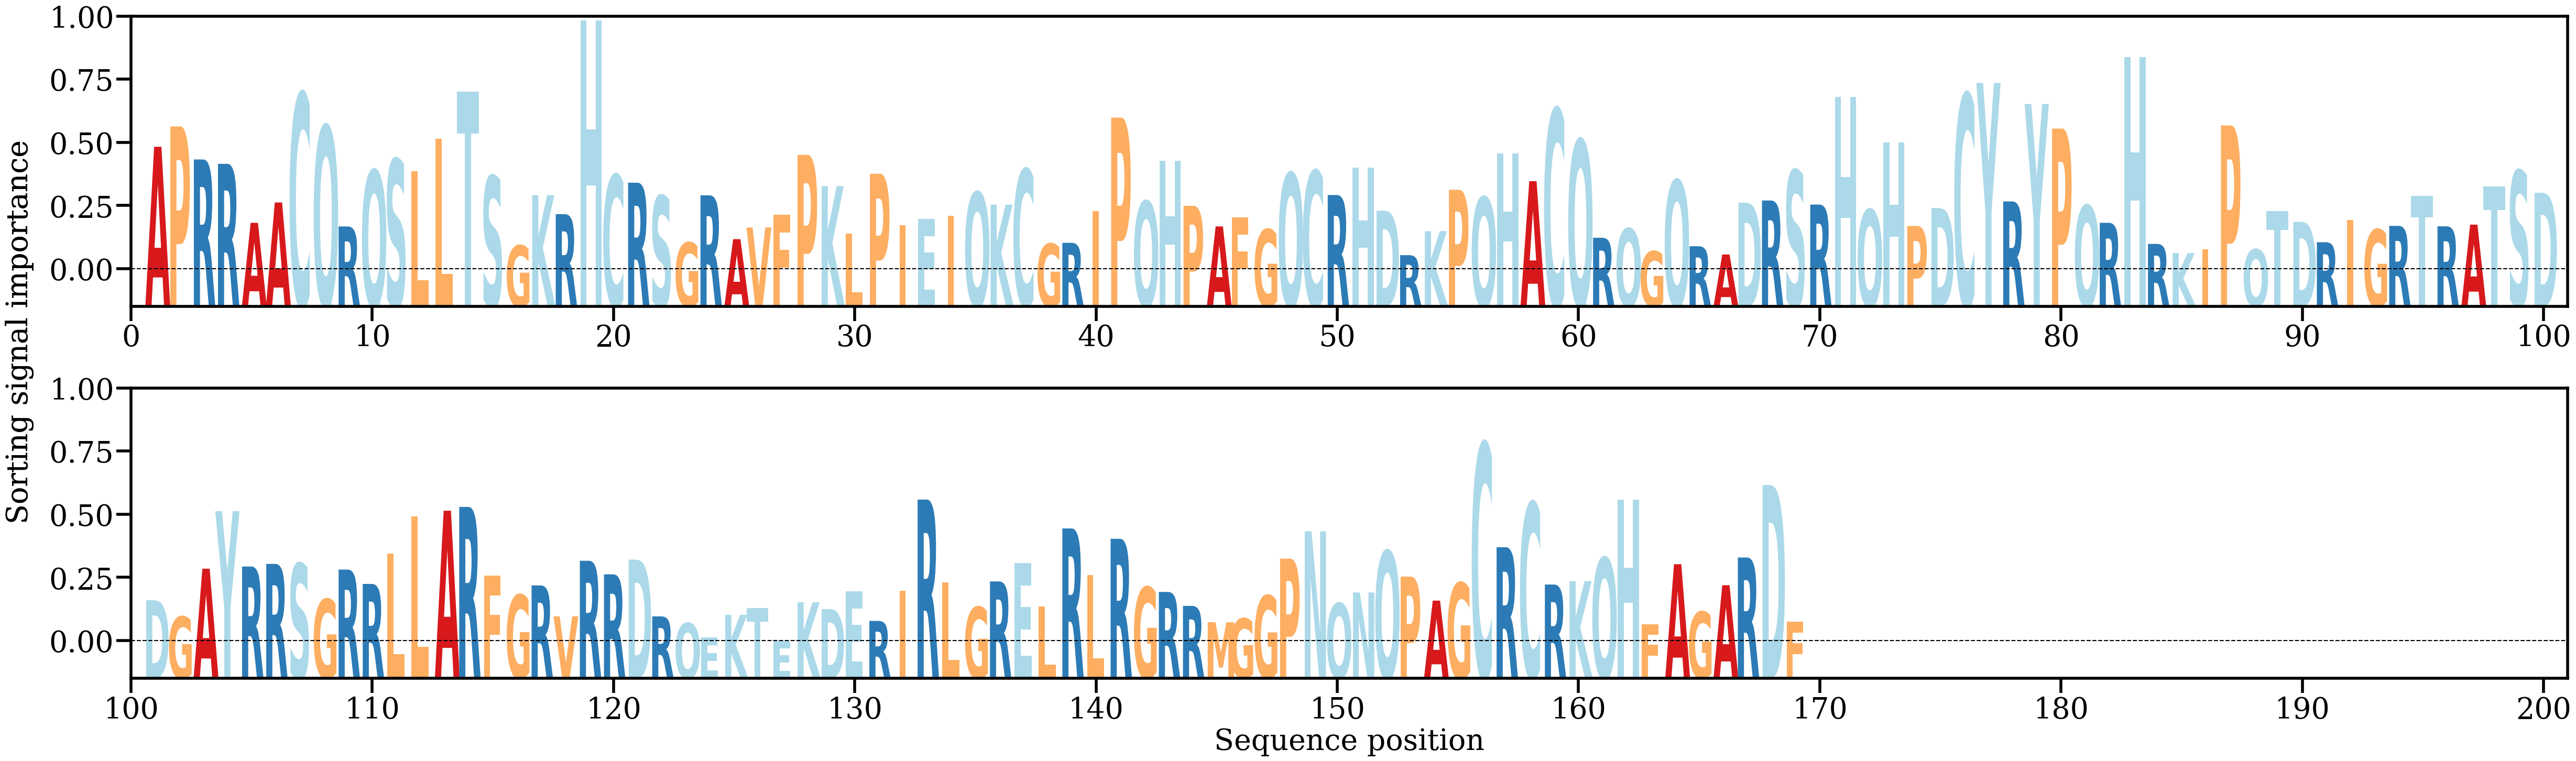

Source data for this figure (header and first rows):
AA, Alpha
A, [0.00848441]
P, [0.00955761]
R, [0.00781322]
R, [0.00758385]
A, [0.00446505]
A, [0.00554128]
C, [0.0113153]
Q, [0.00958754]
R, [0.00427389]
Q, [0.00723268]
S, [0.0078189]
L, [0.00718645]
L, [0.00890036]
T, [0.0113852]
S, [0.00693344]
G, [0.00326525]
K, [0.00592673]
R, [0.00492428]
H, [0.01515391]
C, [0.00698844]
R, [0.00658666]
S, [0.00588801]
G, [0.00342047]
R, [0.00591676]
A, [0.0036016]
V, [0.00421804]
F, [0.00490416]
P, [0.00805516]
K, [0.00640247]
L, [0.00389202]
P, [0.00705921]
I, [0.00433005]
E, [0.00466708]
I, [0.00484414]
Q, [0.00607738]
K, [0.00542398]
C, [0.0072865]
G, [0.00335795]
R, [0.00340804]
I, [0.00508817]
P, [0.01002609]
Q, [0.00560328]
H, [0.00774474]
P, [0.00536377]
A, [0.00427389]
F, [0.00476552]
G, [0.0041118]
Q, [0.00709139]
C, [0.00721133]
R, [0.00593522]
H, [0.00739517]
D, [0.0051089]
R, [0.00275631]
K, [0.00402087]
P, [0.00621149]
Q, [0.00581513]
H, [0.00814086]
A, [0.00666556]
C, [0.0104813]
Q, [0.00884444]
... 109 more rows
